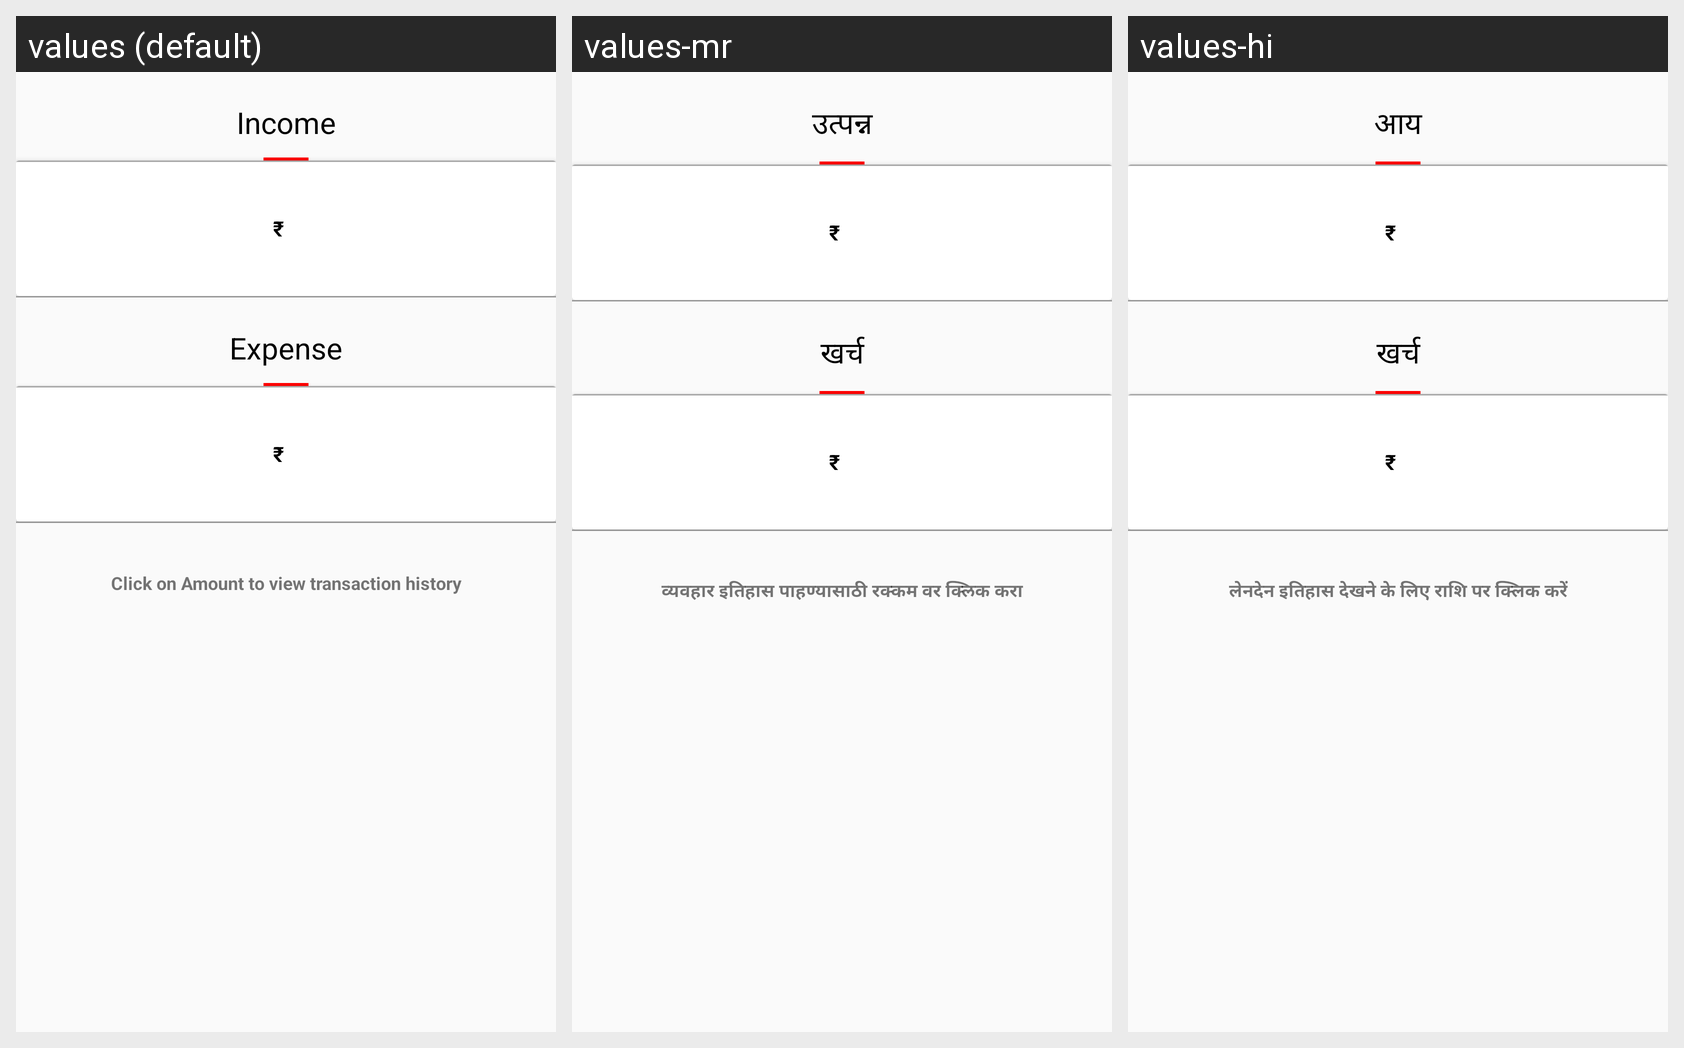

Strings drawn on this Android screen and how each of the app's shown locales translates them:
Android screen res/layout/fragment_main.xml rendered under 3 locales, left to right: values (default), values-mr, values-hi. Device: Nexus 5 (rendered at 1080×1920; each locale shown at half size, 540×960, under a caption strip naming it); theme AppTheme.
Strings drawn on this screen, with the default value and each locale's value (text and hints the layout hard-codes, and strings that could not be matched under every locale, appear in the picture but are not listed):

INCOME
  values: Income
  values-mr: उत्पन्न
  values-hi: आय

currency_rupee
  values: ₹
  values-mr: ₹
  values-hi: ₹

EXPENSE
  values: Expense
  values-mr: खर्च
  values-hi: खर्च

DISPLAY_HISTORY_MESSAGE
  values: Click on Amount to view transaction history
  values-mr: व्यवहार इतिहास पाहण्यासाठी रक्कम वर क्लिक करा
  values-hi: लेनदेन इतिहास देखने के लिए राशि पर क्लिक करें
